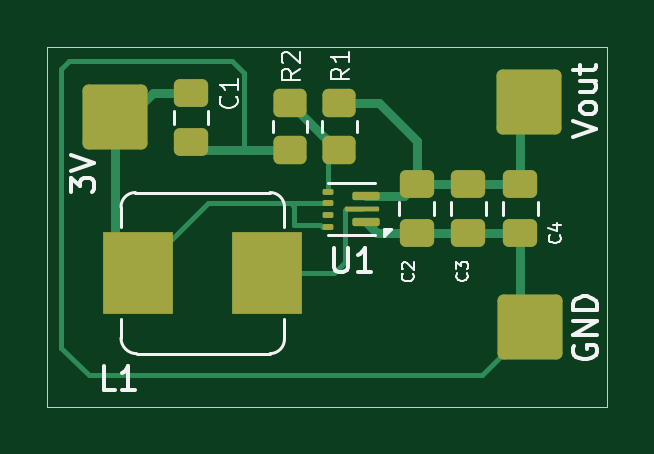
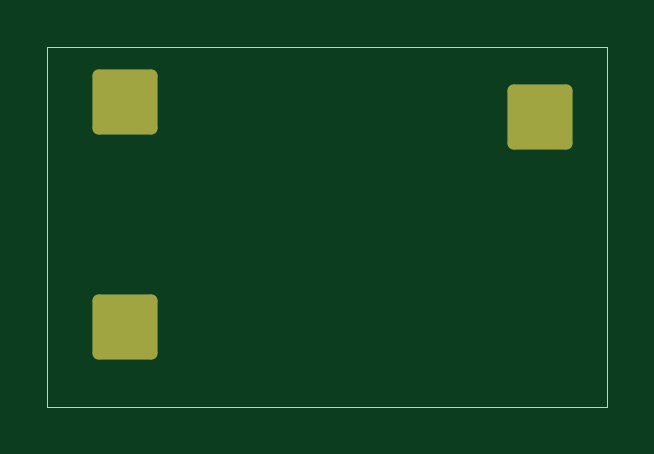
Circuit board: 9 layer files. Board 23.7 x 15.2 mm.
- bottom_copper: boost-converter-B_Cu.gbr (1329 bytes)
- bottom_mask: boost-converter-B_Mask.gbr (1250 bytes)
- paste: boost-converter-B_Paste.gbr (458 bytes)
- bottom_silk: boost-converter-B_Silkscreen.gbr (459 bytes)
- outline: boost-converter-Edge_Cuts.gbr (615 bytes)
- top_copper: boost-converter-F_Cu.gbr (6485 bytes)
- top_mask: boost-converter-F_Mask.gbr (2629 bytes)
- paste: boost-converter-F_Paste.gbr (2465 bytes)
- top_silk: boost-converter-F_Silkscreen.gbr (13815 bytes)

=== bottom_copper: boost-converter-B_Cu.gbr (1329 bytes, source withheld) ===
=== bottom_mask: boost-converter-B_Mask.gbr (1250 bytes, source withheld) ===
=== paste: boost-converter-B_Paste.gbr ===
%TF.GenerationSoftware,KiCad,Pcbnew,8.0.1*%
%TF.CreationDate,2024-04-26T21:59:39-07:00*%
%TF.ProjectId,boost-converter,626f6f73-742d-4636-9f6e-766572746572,rev?*%
%TF.SameCoordinates,Original*%
%TF.FileFunction,Paste,Bot*%
%TF.FilePolarity,Positive*%
%FSLAX46Y46*%
G04 Gerber Fmt 4.6, Leading zero omitted, Abs format (unit mm)*
G04 Created by KiCad (PCBNEW 8.0.1) date 2024-04-26 21:59:39*
%MOMM*%
%LPD*%
G01*
G04 APERTURE LIST*
G04 APERTURE END LIST*
M02*

=== bottom_silk: boost-converter-B_Silkscreen.gbr ===
%TF.GenerationSoftware,KiCad,Pcbnew,8.0.1*%
%TF.CreationDate,2024-04-26T21:59:39-07:00*%
%TF.ProjectId,boost-converter,626f6f73-742d-4636-9f6e-766572746572,rev?*%
%TF.SameCoordinates,Original*%
%TF.FileFunction,Legend,Bot*%
%TF.FilePolarity,Positive*%
%FSLAX46Y46*%
G04 Gerber Fmt 4.6, Leading zero omitted, Abs format (unit mm)*
G04 Created by KiCad (PCBNEW 8.0.1) date 2024-04-26 21:59:39*
%MOMM*%
%LPD*%
G01*
G04 APERTURE LIST*
G04 APERTURE END LIST*
M02*

=== outline: boost-converter-Edge_Cuts.gbr ===
%TF.GenerationSoftware,KiCad,Pcbnew,8.0.1*%
%TF.CreationDate,2024-04-26T21:59:39-07:00*%
%TF.ProjectId,boost-converter,626f6f73-742d-4636-9f6e-766572746572,rev?*%
%TF.SameCoordinates,Original*%
%TF.FileFunction,Profile,NP*%
%FSLAX46Y46*%
G04 Gerber Fmt 4.6, Leading zero omitted, Abs format (unit mm)*
G04 Created by KiCad (PCBNEW 8.0.1) date 2024-04-26 21:59:39*
%MOMM*%
%LPD*%
G01*
G04 APERTURE LIST*
%TA.AperFunction,Profile*%
%ADD10C,0.050000*%
%TD*%
G04 APERTURE END LIST*
D10*
X126940000Y-97700000D02*
X150660000Y-97700000D01*
X150660000Y-112940000D01*
X126940000Y-112940000D01*
X126940000Y-97700000D01*
M02*

=== top_copper: boost-converter-F_Cu.gbr (6485 bytes, source omitted) ===
=== top_mask: boost-converter-F_Mask.gbr (2629 bytes, source withheld) ===
=== paste: boost-converter-F_Paste.gbr (2465 bytes, source withheld) ===
=== top_silk: boost-converter-F_Silkscreen.gbr (13815 bytes, source omitted) ===
